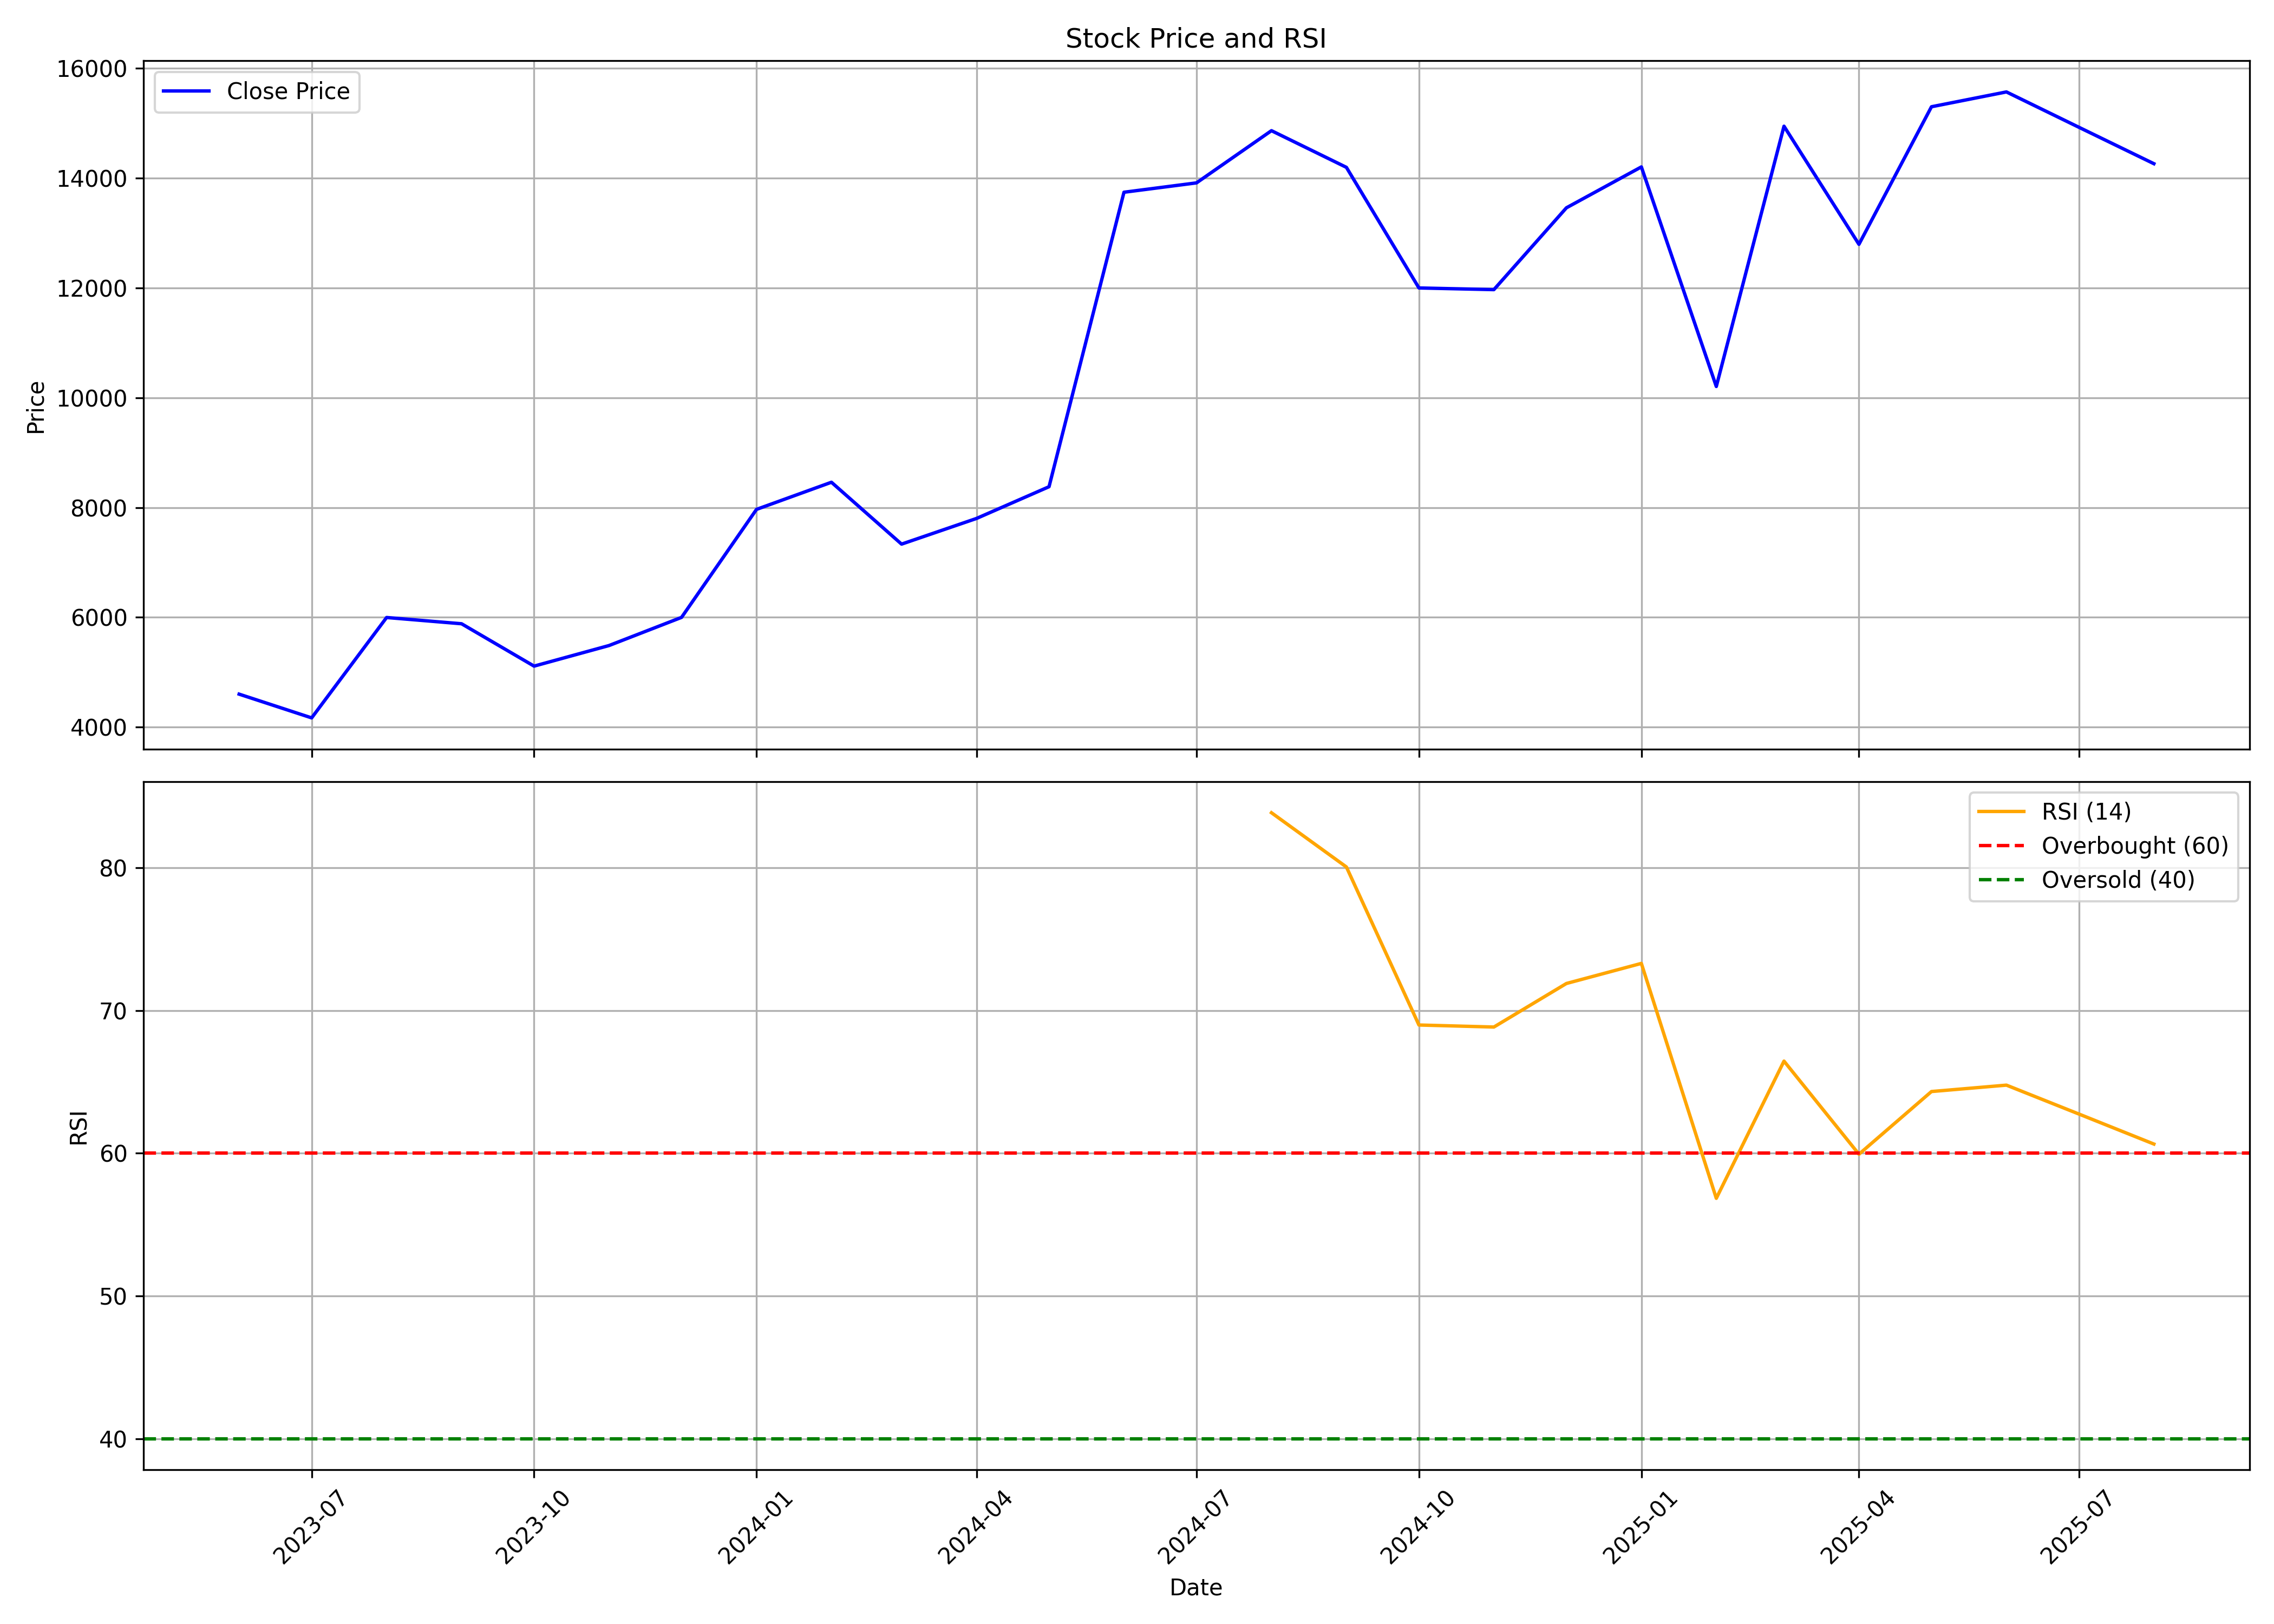

The table this chart was drawn from, first rows:
, date, symbol, open, high, low, close, volume, rsi
0, 2023-06-01, PTCIL, 3090, 4700, 2950, 4602, 304660, 
1, 2023-07-01, PTCIL, 4585, 4586, 3755, 4170, 80400, 
2, 2023-08-01, PTCIL, 4270, 6342, 4179, 5998, 318233, 
3, 2023-09-01, PTCIL, 6199, 6199, 5376, 5884, 75619, 
4, 2023-10-01, PTCIL, 5884, 5928, 4692, 5112, 74541, 
5, 2023-11-01, PTCIL, 5180, 5920, 4469, 5487, 126602, 
6, 2023-12-01, PTCIL, 5650, 6742, 5325, 6000, 154279, 
7, 2024-01-01, PTCIL, 6097, 7967, 6097, 7967, 367183, 
8, 2024-02-01, PTCIL, 8150, 9540, 7701, 8461, 272232, 
9, 2024-03-01, PTCIL, 8496, 8804, 7100, 7334, 208744, 
10, 2024-04-01, PTCIL, 7480, 8384, 7300, 7802, 172721, 
11, 2024-05-01, PTCIL, 7802, 8666, 7150, 8380, 327804, 
12, 2024-06-01, PTCIL, 8599, 15240, 8000, 13742, 874680, 
13, 2024-07-01, PTCIL, 13950, 15702, 13150, 13913, 251237, 
14, 2024-08-01, PTCIL, 13939, 15344, 12717, 14863, 133601, 83.87
15, 2024-09-01, PTCIL, 14925, 14925, 12900, 14196, 342729, 80.06
16, 2024-10-01, PTCIL, 14299, 14440, 11224, 11999, 241597, 68.99
17, 2024-11-01, PTCIL, 11761, 12599, 10600, 11969, 290310, 68.85
18, 2024-12-01, PTCIL, 11969, 14000, 11184, 13459, 452634, 71.9
19, 2025-01-01, PTCIL, 13250, 17995, 13201, 14203, 648090, 73.31
20, 2025-02-01, PTCIL, 14444, 14999, 9756, 10205, 357226, 56.84
21, 2025-03-01, PTCIL, 10298, 15180, 9950, 14945, 294150, 66.46
22, 2025-04-01, PTCIL, 14841, 15076, 12418, 12794, 208134, 59.93
23, 2025-05-01, PTCIL, 12794, 15900, 11902, 15299, 499708, 64.33
24, 2025-06-01, PTCIL, 15300, 15850, 13862, 15569, 525163, 64.78
25, 2025-07-01, PTCIL, 15674, 15818, 13970, 14925, 340231, 62.75
26, 2025-08-01, PTCIL, 14900, 15195, 13809, 14262, 92554, 60.65
